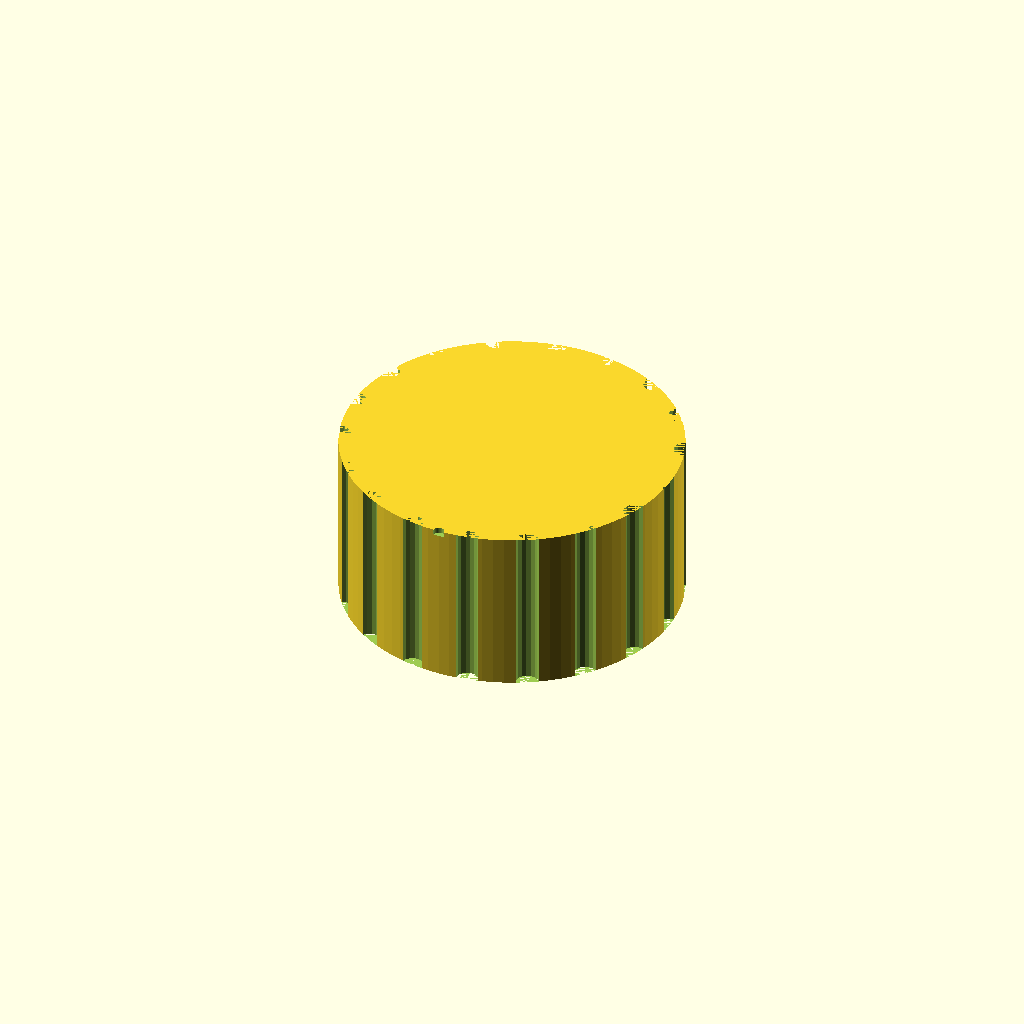
Cell 1 — every parameter at its default value.
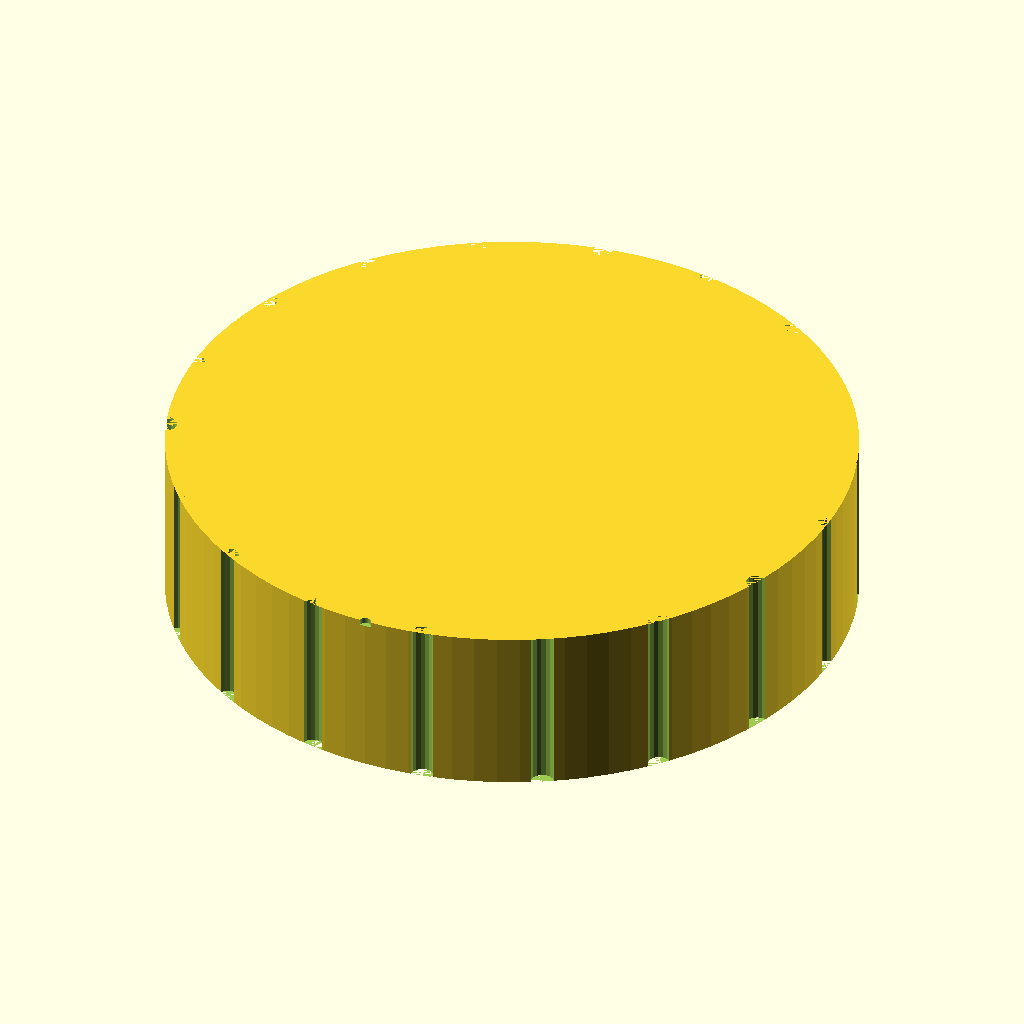
Cell 2: the same model with knob_d = 60.
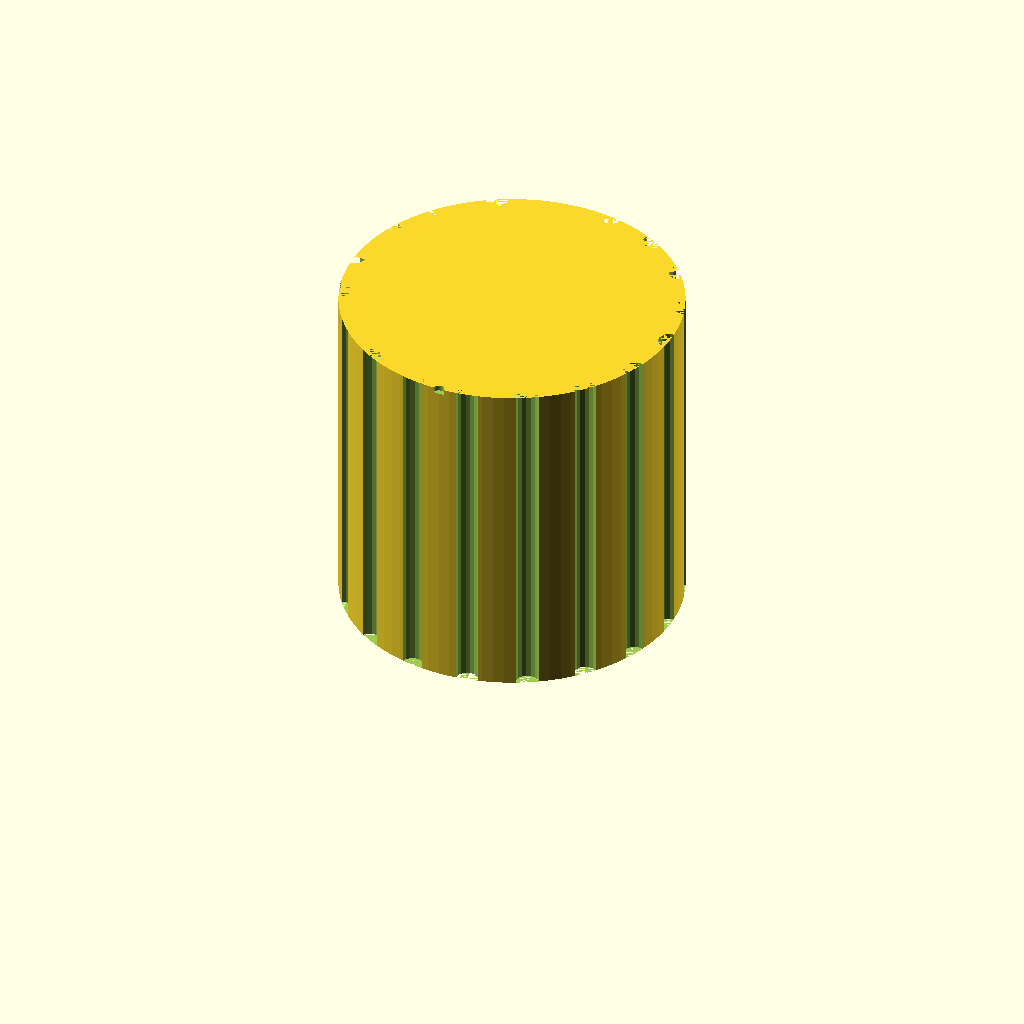
Cell 3: knob_h = 30 (everything else at default).
One fixed orthographic camera (rotation 55°, 0°, 25°; colour scheme Cornfield) for every cell.
Source of the model, bench/results/gpu-v4-g4/code/scadcoder-v4/dshaft_knob_6mm_s1_a0.scad:
// Replacement knob for hotplate stirrer (D-shaft 6 mm)
// Print orientation: bottom face (with D-bore) on bed, z = 0

// ---------- Parameters ----------
knob_d        = 30;    // knob outer diameter
knob_h        = 15;    // knob height
shaft_d       = 6.2;   // D-bore diameter (circle)
shaft_flat    = 4.7;   // distance from flat to opposite side of D-bore
bore_depth    = 12;    // D-bore depth from bottom face
groove_count  = 18;    // number of vertical grip grooves
groove_d      = 2;     // groove diameter (half-cylinder)
pointer_w     = 1.5;   // pointer groove width at top face
pointer_d     = pointer_w * 2 / 3; // pointer groove diameter at centre
eps           = 0.5;   // overcut for clean differences

$fn = 96;

// ---------- Model ----------
difference() {
    // Main knob body
    cylinder(d = knob_d, h = knob_h);

    // D-shaped blind bore from bottom face
    translate([0, 0, -eps])
        cylinder(d = shaft_d, h = bore_depth + 2 * eps, $fn = 64);
    // flat on the D (on -y side)
    translate([0, -shaft_flat / 2, -eps])
        cube([shaft_d, shaft_flat, bore_depth + 2 * eps]);

    // Vertical grip grooves along full height, centred on outer surface
    for (i = [0 : groove_count - 1]) {
        a = i * 360 / groove_count;
        rotate([0, 0, a])
            translate([knob_d / 2, 0, 0])
                cylinder(d = groove_d, h = knob_h, $fn = 16);
    }

    // Pointer groove on top face, same side as D flat (-y)
    translate([0, -knob_d / 2, knob_h - pointer_d / 2])
        linear_extrude(height = pointer_w)
            circle(d = pointer_d, $fn = 64);
}
Customizer parameters (derived from the source; name, type, default, range or options):
knob_d: number, default 30
knob_h: number, default 15
shaft_d: number, default 6.2
shaft_flat: number, default 4.7
bore_depth: number, default 12
groove_count: number, default 18
groove_d: number, default 2
pointer_w: number, default 1.5
eps: number, default 0.5
